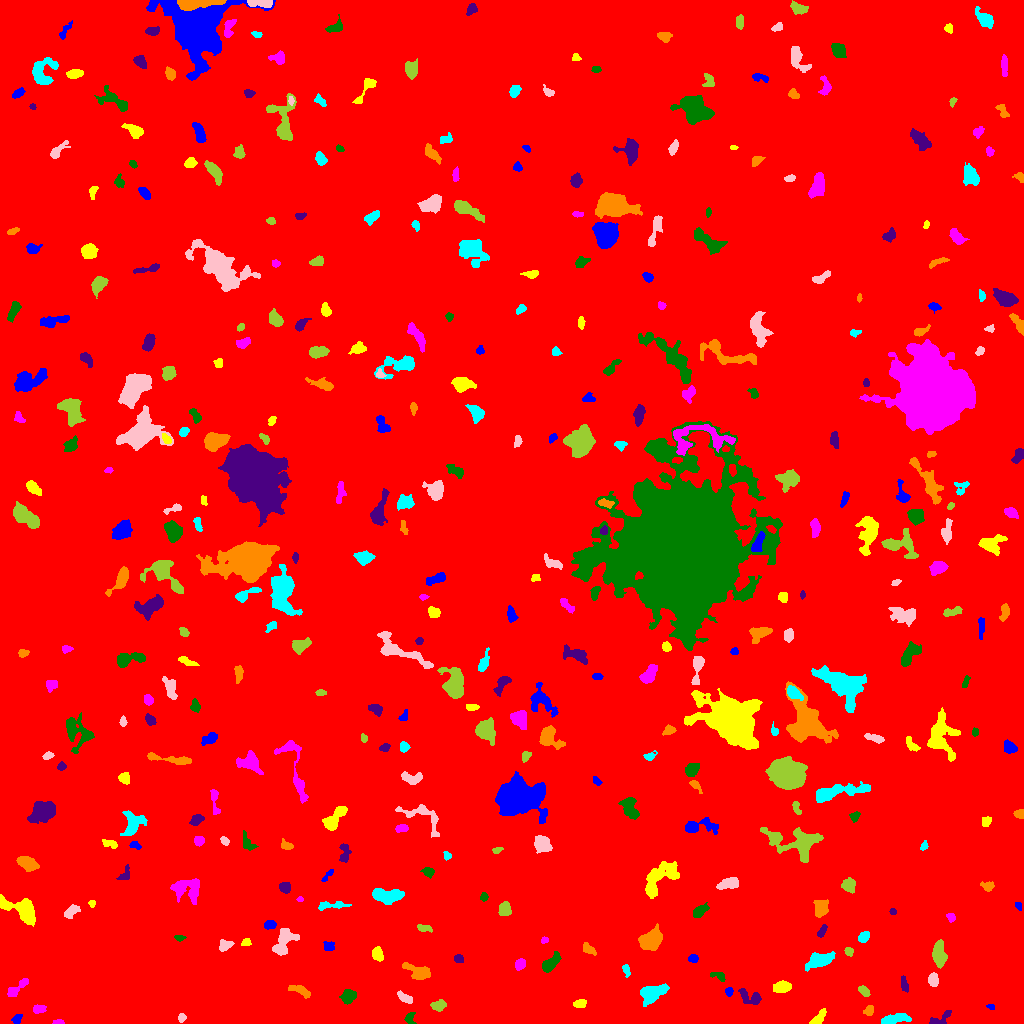

Data behind this chart, as committed beside it:
ID, X, Y, A, B, theta, total_flux, mu_max, mu_median, mu_mean, R_fwhm, R_e, R10, R90, x_start, x_end, y_start, y_end, area, greylevel
0, 512.7, 510.8, 296.3, 296.1, -1.186, 2027759, 15.0, 2.0, 2.204, 63.95, 240.8, 91.43, 395.2, 0, 1023, 0, 1023, 919990, 2.204
1, 16.84, 4.652, 2.796, 1.962, 0.7154, 155.0, 4.0, 2.0, 1.824, 3.989, 2.932, 1.128, 4.618, 11, 22, 0, 9, 85, 7.824
2, 818.6, 5.403, 5.038, 2.157, 0.8507, 608.0, 7.0, 4.0, 4.081, 5.293, 4.029, 1.596, 6.077, 809, 826, 0, 15, 149, 9.081
3, 58.8, 1.227, 2.848, 1.065, 0.00415, 119.0, 4.0, 2.0, 2.288, 3.29, 2.111, 0.7979, 3.241, 52, 64, 0, 4, 52, 10.29
4, 409.7, 5.052, 2.936, 1.971, 1.455, 174.0, 5.0, 2.0, 1.776, 2.821, 2.646, 0.9772, 4.37, 404, 416, 0, 11, 98, 9.776
5, 940.8, 4.965, 7.096, 2.647, 0.5261, 286.0, 4.0, 2.0, 1.845, 5.441, 3.868, 1.493, 6.077, 929, 951, 0, 13, 155, 7.845
6, 869.1, 12.84, 2.793, 2.102, 0.8489, 182.0, 5.0, 2.0, 1.978, 2.821, 2.877, 1.128, 4.652, 863, 873, 8, 18, 92, 7.978
7, 894.5, 4.305, 7.585, 2.168, 0.1372, 1092, 9.0, 4.0, 4.475, 5.863, 5.046, 2.034, 7.818, 881, 911, 0, 10, 244, 9.475
8, 181.5, 5.381, 1.918, 1.572, 0.9748, 113.0, 4.0, 2.0, 1.712, 3.478, 2.257, 0.7979, 3.385, 178, 186, 1, 10, 66, 8.712
9, 438.7, 18.22, 3.524, 2.39, 0.08626, 478.0, 7.0, 3.0, 3.343, 4.442, 3.613, 1.382, 5.698, 430, 446, 12, 24, 143, 9.343
10, 1014, 31.77, 6.795, 4.905, -1.486, 12084, 49.0, 14.0, 17.16, 8.215, 7.136, 2.877, 11.52, 1001, 1023, 1, 49, 704, 22.16
11, 990.5, 16.74, 2.024, 1.221, -0.1598, 101.0, 6.0, 2.0, 2.349, 2.257, 1.871, 0.5642, 3.141, 986, 994, 14, 19, 43, 8.349
12, 579.7, 19.66, 3.148, 2.056, 0.1559, 336.0, 6.0, 3.0, 3.231, 4.853, 3.338, 1.262, 5.015, 573, 586, 16, 24, 104, 9.231
13, 38.86, 14.27, 3.202, 2.015, 0.1347, 264.0, 5.0, 2.0, 2.491, 3.989, 3.241, 1.262, 4.983, 33, 46, 10, 19, 106, 9.491
14, 348.3, 27.21, 3.286, 2.838, 0.5146, 1101, 15.0, 5.0, 5.888, 4.442, 3.827, 1.493, 6.232, 339, 356, 19, 34, 187, 11.89
15, 750.5, 25.97, 6.38, 3.328, -0.3647, 728.0, 7.0, 3.0, 3.25, 5.441, 4.754, 1.871, 7.378, 738, 761, 19, 35, 224, 9.25
16, 301.2, 32.68, 4.843, 1.988, -0.4598, 511.0, 8.0, 2.0, 2.988, 4.442, 3.523, 1.382, 5.997, 288, 310, 25, 38, 171, 8.988
17, 652.5, 31.19, 6.775, 3.569, 0.3105, 1294, 9.0, 3.0, 3.309, 5.971, 5.754, 2.257, 9.236, 640, 669, 17, 40, 391, 9.309
18, 404.9, 25.47, 4.47, 1.881, -0.5436, 345.0, 5.0, 3.0, 2.674, 4.918, 3.656, 1.493, 5.47, 397, 412, 20, 33, 129, 9.674
19, 863.9, 32.51, 3.401, 1.944, -0.7734, 191.0, 4.0, 2.0, 1.873, 4.549, 3.29, 1.262, 5.046, 858, 870, 27, 38, 102, 7.873
20, 605.2, 27.36, 2.371, 1.767, 1.136, 169.0, 5.0, 2.0, 2.449, 3.09, 2.523, 0.9772, 3.989, 601, 610, 22, 32, 69, 8.449
21, 728.8, 31.95, 1.766, 1.581, 1.498, 127.0, 6.0, 2.0, 1.896, 2.646, 2.034, 0.7979, 3.338, 725, 733, 27, 36, 67, 10.9
22, 781.8, 36.15, 4.154, 2.486, 0.1149, 611.0, 7.0, 3.0, 3.182, 5.109, 4.107, 1.596, 6.507, 773, 791, 31, 43, 192, 9.182
23, 17.67, 36, 7.308, 2.133, 0.6804, 351.0, 5.0, 2.0, 1.887, 3.909, 4.146, 1.493, 6.699, 7, 28, 27, 45, 186, 7.887
24, 719, 47.12, 4.121, 2.04, -0.3959, 224.0, 5.0, 2.0, 2.218, 3.038, 3.192, 1.262, 4.951, 710, 725, 42, 51, 101, 8.218
25, 904.5, 38.48, 4.059, 1.695, -1.291, 226.0, 4.0, 2.0, 2.173, 4.983, 3.29, 1.262, 5.046, 901, 908, 31, 48, 104, 8.173
26, 418.7, 51.57, 6.911, 3.106, -0.3662, 994.0, 8.0, 3.0, 3.381, 6.257, 5.015, 1.954, 8.137, 402, 430, 44, 61, 294, 9.381
27, 625.7, 53.74, 3.028, 1.511, -1.263, 121.0, 4.0, 1.0, 1.494, 3.241, 2.523, 0.9772, 4.184, 622, 630, 46, 59, 81, 9.494
28, 933.1, 43.56, 3.081, 2.286, -1.539, 527.0, 8.0, 4.0, 4.054, 4.687, 3.385, 1.382, 5.323, 928, 938, 37, 51, 130, 11.05
29, 939.1, 67.88, 6.139, 3.067, -1.512, 1032, 9.0, 3.0, 3.417, 5.352, 5.262, 2.034, 8.387, 932, 947, 55, 84, 302, 9.417
30, 79.28, 56.8, 2.539, 1.292, -1.357, 107.0, 5.0, 2.0, 1.726, 2.394, 2.185, 0.7979, 3.478, 75, 82, 50, 62, 62, 8.726
31, 693.1, 65.08, 2.282, 2.024, -0.1305, 149.0, 4.0, 2.0, 1.886, 3.785, 2.706, 0.9772, 4.37, 688, 698, 61, 69, 79, 7.886
32, 377.6, 69.07, 3.532, 2.548, -1.212, 673.0, 9.0, 5.0, 4.706, 4.886, 3.909, 1.596, 5.89, 372, 383, 62, 77, 143, 9.706
33, 520.5, 59.1, 2.799, 2.299, 0.8767, 508.0, 9.0, 4.0, 4.536, 4.184, 3.241, 1.262, 5.046, 515, 525, 53, 65, 112, 10.54
34, 550, 59.71, 5.428, 2.48, 0.7691, 905.0, 10.0, 3.0, 3.918, 5.14, 4.297, 1.693, 7.114, 542, 561, 51, 72, 231, 9.918
35, 458.6, 64.83, 2.351, 1.888, -0.3244, 165.0, 4.0, 2.0, 2.115, 4.146, 2.646, 1.128, 4.146, 454, 463, 61, 69, 78, 9.115
36, 587.7, 74.78, 3.377, 1.931, -0.6326, 261.0, 5.0, 2.0, 2.193, 3.909, 3.09, 1.262, 4.983, 583, 596, 68, 81, 119, 9.193
37, 819.7, 63.1, 7.088, 3.111, 0.3378, 1704, 11.0, 5.0, 4.883, 6.433, 5.809, 2.257, 9.15, 805, 835, 52, 72, 349, 9.883
38, 225, 78.35, 3.065, 2.1, 0.4177, 273.0, 6.0, 2.0, 2.068, 3.949, 3.038, 1.128, 4.853, 219, 234, 72, 84, 132, 9.068
39, 848.9, 71.55, 2.119, 1.743, -0.5472, 132.0, 5.0, 2.0, 1.808, 2.821, 2.459, 0.9772, 3.7, 844, 853, 67, 76, 73, 9.808
40, 782.3, 81.38, 1.809, 1.222, -0.7025, 79.0, 4.0, 2.0, 2.079, 2.821, 1.871, 0.5642, 2.985, 779, 786, 78, 84, 38, 9.079
41, 329.1, 77.31, 2.805, 2.487, -0.01569, 237.0, 5.0, 2.0, 2.37, 3.785, 3.241, 1.262, 4.853, 323, 334, 73, 82, 100, 8.37
42, 245.8, 80.65, 2.293, 1.675, 0.1121, 105.0, 4.0, 1.0, 1.522, 3.29, 2.459, 0.7979, 3.868, 241, 251, 78, 85, 69, 8.522
43, 544.1, 83.22, 1.746, 1.391, 0.548, 63.0, 4.0, 1.0, 1.312, 2.646, 2.034, 0.5642, 3.09, 541, 548, 80, 87, 48, 8.312
44, 179.7, 85.39, 2.495, 1.341, 0.0178, 132.0, 5.0, 2.0, 2.2, 2.706, 2.185, 0.7979, 3.478, 174, 186, 82, 88, 60, 8.2
45, 821.9, 92.21, 3.589, 1.491, 1.022, 219.0, 6.0, 2.0, 2.407, 3.656, 2.877, 1.128, 4.549, 817, 827, 86, 99, 91, 8.407
46, 650.9, 83.38, 5.926, 4.257, 0.5227, 1543, 8.0, 4.0, 3.745, 8.33, 6.257, 2.585, 9.624, 638, 662, 73, 100, 412, 9.745
47, 863.3, 86.36, 2.825, 2.065, 0.754, 414.0, 9.0, 3.0, 3.632, 3.568, 3.09, 1.128, 4.951, 858, 869, 81, 92, 114, 9.632
48, 283.8, 82.28, 7.902, 3.952, 1.063, 1492, 11.0, 4.0, 3.926, 5.412, 5.917, 2.257, 9.373, 272, 299, 68, 95, 380, 9.926
49, 424.3, 95.25, 4.249, 1.621, -0.1831, 173.0, 4.0, 2.0, 1.747, 4.37, 3.192, 1.262, 4.853, 417, 432, 91, 99, 99, 7.747
50, 452, 87.89, 6.933, 2.784, -0.8526, 907.0, 7.0, 3.0, 3.085, 6.077, 5.323, 2.111, 8.292, 442, 464, 77, 100, 294, 9.085
51, 269.8, 98.77, 3.058, 2.052, 0.09187, 302.0, 5.0, 3.0, 2.961, 4.442, 3.241, 1.382, 4.983, 264, 276, 94, 103, 102, 8.961
52, 21.8, 113.8, 10.14, 4.9, -0.4857, 2046, 9.0, 4.0, 3.817, 7.838, 6.887, 2.821, 10.94, 0, 35, 97, 129, 536, 9.817
53, 950.7, 106.1, 2.322, 1.847, -0.9174, 145.0, 5.0, 2.0, 2.014, 2.706, 2.585, 0.9772, 4.222, 946, 955, 101, 110, 72, 8.014
54, 699.9, 112.6, 4.184, 2.233, 0.6185, 504.0, 6.0, 3.0, 3.19, 5.585, 3.909, 1.596, 6.077, 693, 709, 106, 121, 158, 9.19
55, 892.7, 111.9, 1.638, 1.385, -0.8145, 108.0, 6.0, 2.5, 2.455, 2.646, 1.871, 0.5642, 2.985, 889, 896, 109, 115, 44, 10.45
56, 821, 114.9, 3.729, 3.013, 1.396, 974.0, 11.0, 3.0, 4.368, 4.82, 4.068, 1.596, 6.723, 813, 828, 106, 124, 223, 10.37
57, 331.5, 118, 8.913, 1.854, 0.07609, 428.0, 5.0, 2.0, 2.391, 4.787, 4.297, 1.693, 6.604, 318, 351, 113, 122, 179, 8.391
58, 71.2, 111.9, 4.366, 2.176, 0.6715, 352.0, 5.0, 2.0, 2.331, 4.514, 3.827, 1.596, 5.836, 64, 80, 105, 119, 151, 8.331
59, 504.5, 113.9, 3.274, 2.78, 1.412, 621.0, 9.0, 4.0, 3.833, 4.549, 3.868, 1.596, 6.05, 498, 511, 108, 122, 162, 9.833
... 371 more rows
